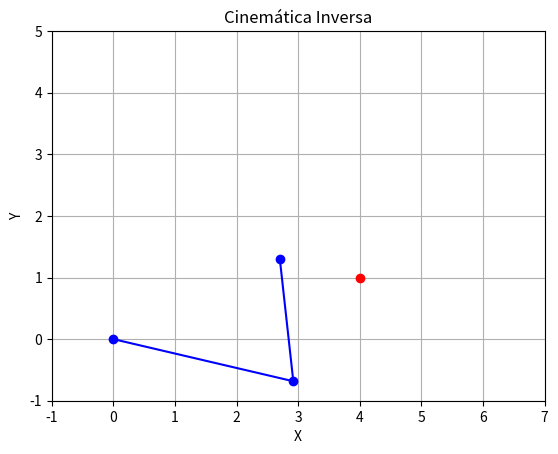

Write the Python code that produced this figure.
# [redacted]
import numpy as np  # Importa NumPy para operaciones numéricas
import matplotlib.pyplot as plt  # Importa Matplotlib para visualización

class RobotArm:
    def __init__(self, link1_length, link2_length):
        self.link1_length = link1_length  # Longitud del primer eslabón
        self.link2_length = link2_length  # Longitud del segundo eslabón

    def inverse_kinematics(self, x_target, y_target):
        # Calcula la distancia desde el origen hasta el objetivo
        distance_to_target = np.sqrt(x_target**2 + y_target**2)

        # Calcula el ángulo entre el objetivo y el segundo eslabón usando la ley de los cosenos
        theta2 = np.arccos((self.link1_length**2 + self.link2_length**2 - distance_to_target**2) /
                           (2 * self.link1_length * self.link2_length))

        # Calcula el ángulo de la primera articulación usando la ley de los cosenos
        alpha = np.arctan2(y_target, x_target)
        beta = np.arccos((self.link1_length**2 + distance_to_target**2 - self.link2_length**2) /
                         (2 * self.link1_length * distance_to_target))
        theta1 = alpha - beta

        return theta1, theta2

if __name__ == "__main__":
    # Longitudes de los eslabones del brazo del robot
    link1_length = 3
    link2_length = 2

    # Crea el brazo del robot
    robot_arm = RobotArm(link1_length, link2_length)

    # Coordenadas del objetivo
    x_target = 4
    y_target = 1

    # Calcula la cinemática inversa para alcanzar el objetivo
    theta1, theta2 = robot_arm.inverse_kinematics(x_target, y_target)

    # Imprime los ángulos de las articulaciones
    print("Ángulo de la primera articulación (theta1):", np.degrees(theta1))
    print("Ángulo de la segunda articulación (theta2):", np.degrees(theta2))

    # Visualiza el brazo del robot y el objetivo
    fig, ax = plt.subplots()
    # Dibuja el brazo del robot usando los ángulos de las articulaciones calculados
    ax.plot([0, robot_arm.link1_length * np.cos(theta1),
             robot_arm.link1_length * np.cos(theta1) + robot_arm.link2_length * np.cos(theta1 + theta2)],
            [0, robot_arm.link1_length * np.sin(theta1),
             robot_arm.link1_length * np.sin(theta1) + robot_arm.link2_length * np.sin(theta1 + theta2)], 'bo-')
    ax.plot(x_target, y_target, 'ro')  # Marca el objetivo en rojo
    ax.set_xlim(-1, 7)  # Límites del eje x en el gráfico
    ax.set_ylim(-1, 5)  # Límites del eje y en el gráfico
    ax.set_aspect('equal')  # Asigna la misma escala a ambos ejes para evitar distorsiones
    plt.xlabel('X')  # Etiqueta del eje x
    plt.ylabel('Y')  # Etiqueta del eje y
    plt.title('Cinemática Inversa')  # Título del gráfico
    plt.grid(True)  # Muestra la cuadrícula en el gráfico
    plt.show()  # Muestra el gráfico
